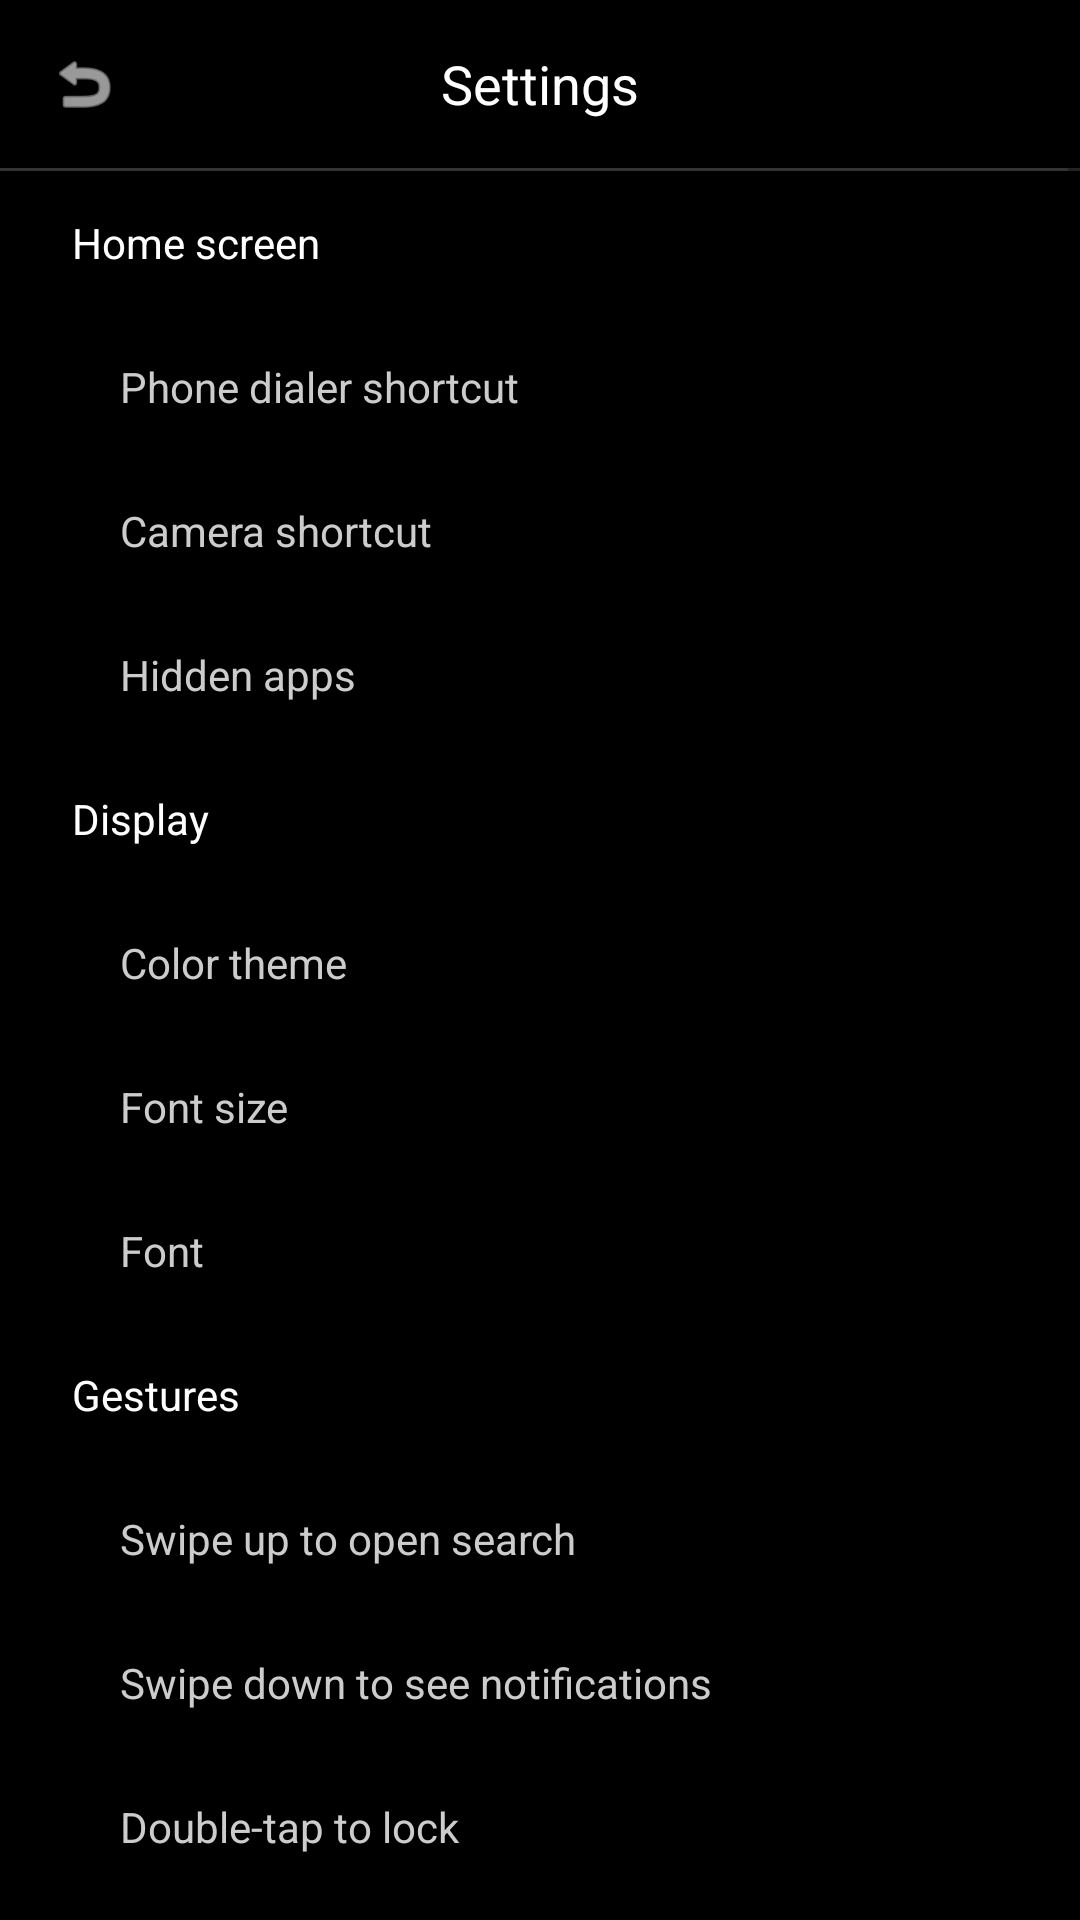

This screen was rendered from an Android layout file. Write that file and the resources it references.
<!-- AndroidManifest.xml: application theme Theme.Myownlauncher -->
<!-- res/layout/activity_settings.xml -->
<?xml version="1.0" encoding="utf-8"?>
<ScrollView 
    xmlns:android="http://schemas.android.com/apk/res/android"
    android:layout_width="match_parent"
    android:layout_height="match_parent"
    android:background="#000000"
    android:fillViewport="true">

    <LinearLayout
        android:layout_width="match_parent"
        android:layout_height="wrap_content"
        android:orientation="vertical">

        
        <LinearLayout
            android:layout_width="match_parent"
            android:layout_height="56dp"
            android:orientation="horizontal"
            android:gravity="center_vertical"
            android:paddingStart="16dp"
            android:paddingEnd="16dp">

            <ImageView
                android:id="@+id/backButton"
                android:layout_width="24dp"
                android:layout_height="24dp"
                android:src="@android:drawable/ic_menu_revert"
                android:tint="#FFFFFF"
                android:contentDescription="Back" />

            <TextView
                android:layout_width="0dp"
                android:layout_height="wrap_content"
                android:layout_weight="1"
                android:text="Settings"
                android:textColor="#FFFFFF"
                android:textSize="18sp"
                android:gravity="center" />

            <View
                android:layout_width="24dp"
                android:layout_height="24dp" />

        </LinearLayout>

        
        <View
            android:layout_width="match_parent"
            android:layout_height="1dp"
            android:background="#333333" />

        
        <TextView
            android:layout_width="match_parent"
            android:layout_height="48dp"
            android:text="Home screen"
            android:textColor="#FFFFFF"
            android:textSize="14sp"
            android:gravity="center_vertical"
            android:paddingStart="24dp"
            android:paddingEnd="24dp"
            android:background="?attr/selectableItemBackground" />

        <TextView
            android:id="@+id/btnPhoneShortcut"
            android:layout_width="match_parent"
            android:layout_height="48dp"
            android:text="Phone dialer shortcut"
            android:textColor="#CCCCCC"
            android:textSize="14sp"
            android:gravity="center_vertical"
            android:paddingStart="40dp"
            android:paddingEnd="24dp"
            android:background="?attr/selectableItemBackground" />

        <TextView
            android:id="@+id/btnCameraShortcut"
            android:layout_width="match_parent"
            android:layout_height="48dp"
            android:text="Camera shortcut"
            android:textColor="#CCCCCC"
            android:textSize="14sp"
            android:gravity="center_vertical"
            android:paddingStart="40dp"
            android:paddingEnd="24dp"
            android:background="?attr/selectableItemBackground" />

        <TextView
            android:id="@+id/btnHiddenApps"
            android:layout_width="match_parent"
            android:layout_height="48dp"
            android:text="Hidden apps"
            android:textColor="#CCCCCC"
            android:textSize="14sp"
            android:gravity="center_vertical"
            android:paddingStart="40dp"
            android:paddingEnd="24dp"
            android:background="?attr/selectableItemBackground" />

        
        <TextView
            android:layout_width="match_parent"
            android:layout_height="48dp"
            android:text="Display"
            android:textColor="#FFFFFF"
            android:textSize="14sp"
            android:gravity="center_vertical"
            android:paddingStart="24dp"
            android:paddingEnd="24dp"
            android:background="?attr/selectableItemBackground" />

        <TextView
            android:id="@+id/btnColorTheme"
            android:layout_width="match_parent"
            android:layout_height="48dp"
            android:text="Color theme"
            android:textColor="#CCCCCC"
            android:textSize="14sp"
            android:gravity="center_vertical"
            android:paddingStart="40dp"
            android:paddingEnd="24dp"
            android:background="?attr/selectableItemBackground" />

        <TextView
            android:id="@+id/btnFontSize"
            android:layout_width="match_parent"
            android:layout_height="48dp"
            android:text="Font size"
            android:textColor="#CCCCCC"
            android:textSize="14sp"
            android:gravity="center_vertical"
            android:paddingStart="40dp"
            android:paddingEnd="24dp"
            android:background="?attr/selectableItemBackground" />

        <TextView
            android:id="@+id/btnFont"
            android:layout_width="match_parent"
            android:layout_height="48dp"
            android:text="Font"
            android:textColor="#CCCCCC"
            android:textSize="14sp"
            android:gravity="center_vertical"
            android:paddingStart="40dp"
            android:paddingEnd="24dp"
            android:background="?attr/selectableItemBackground" />

        
        <TextView
            android:layout_width="match_parent"
            android:layout_height="48dp"
            android:text="Gestures"
            android:textColor="#FFFFFF"
            android:textSize="14sp"
            android:gravity="center_vertical"
            android:paddingStart="24dp"
            android:paddingEnd="24dp"
            android:background="?attr/selectableItemBackground" />

        <TextView
            android:id="@+id/btnSwipeUp"
            android:layout_width="match_parent"
            android:layout_height="48dp"
            android:text="Swipe up to open search"
            android:textColor="#CCCCCC"
            android:textSize="14sp"
            android:gravity="center_vertical"
            android:paddingStart="40dp"
            android:paddingEnd="24dp"
            android:background="?attr/selectableItemBackground" />

        <TextView
            android:id="@+id/btnSwipeDown"
            android:layout_width="match_parent"
            android:layout_height="48dp"
            android:text="Swipe down to see notifications"
            android:textColor="#CCCCCC"
            android:textSize="14sp"
            android:gravity="center_vertical"
            android:paddingStart="40dp"
            android:paddingEnd="24dp"
            android:background="?attr/selectableItemBackground" />

        <TextView
            android:id="@+id/btnDoubleTap"
            android:layout_width="match_parent"
            android:layout_height="48dp"
            android:text="Double-tap to lock"
            android:textColor="#CCCCCC"
            android:textSize="14sp"
            android:gravity="center_vertical"
            android:paddingStart="40dp"
            android:paddingEnd="24dp"
            android:background="?attr/selectableItemBackground" />

        
        <TextView
            android:layout_width="match_parent"
            android:layout_height="48dp"
            android:text="More"
            android:textColor="#FFFFFF"
            android:textSize="14sp"
            android:gravity="center_vertical"
            android:paddingStart="24dp"
            android:paddingEnd="24dp"
            android:background="?attr/selectableItemBackground" />

        <TextView
            android:id="@+id/btnUsageStats"
            android:layout_width="match_parent"
            android:layout_height="48dp"
            android:text="Grant usage access"
            android:textColor="#CCCCCC"
            android:textSize="14sp"
            android:gravity="center_vertical"
            android:paddingStart="40dp"
            android:paddingEnd="24dp"
            android:background="?attr/selectableItemBackground" />

        <TextView
            android:id="@+id/btnSetDefault"
            android:layout_width="match_parent"
            android:layout_height="48dp"
            android:text="Set as default launcher"
            android:textColor="#CCCCCC"
            android:textSize="14sp"
            android:gravity="center_vertical"
            android:paddingStart="40dp"
            android:paddingEnd="24dp"
            android:background="?attr/selectableItemBackground" />

    </LinearLayout>

</ScrollView>
<!-- resources referenced by this layout -->
<resources>
  <style name="Theme.Myownlauncher" parent="Theme.MaterialComponents.DayNight.NoActionBar">
          <item name="colorPrimary">@color/purple_500</item>
          <item name="colorPrimaryVariant">@color/purple_700</item>
          <item name="colorOnPrimary">@color/white</item>
          
          <item name="colorSecondary">@color/teal_200</item>
          <item name="colorSecondaryVariant">@color/teal_700</item>
          <item name="colorOnSecondary">@color/black</item>
          
          <item name="android:statusBarColor">?attr/colorPrimaryVariant</item>
      </style>
  <color name="purple_500">#FF6200EE</color>
  <color name="purple_700">#FF3700B3</color>
  <color name="white">#FFFFFFFF</color>
  <color name="teal_200">#FF03DAC5</color>
  <color name="teal_700">#FF018786</color>
  <color name="black">#FF000000</color>
</resources>
